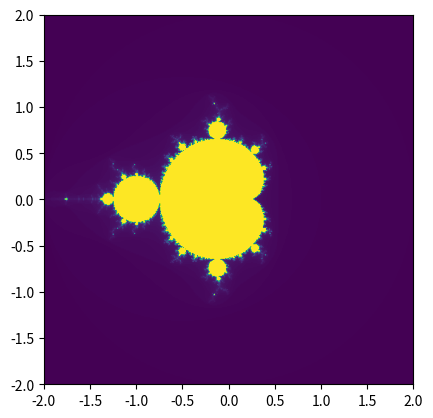

This chart was generated by the following Python code:
#Problem 3.7 (Mandelbrot set for 500*500 grid with 200 iterations and coloring according to the numbers of iteration#

import numpy as np
import matplotlib.pyplot as plt

a = np.empty([500, 500], float)
x = np.linspace(-2, 2, 500)
y = np.linspace(-2, 2, 500)

def mand(ite, c):
	z = 0
	i = 0
	for i in range(ite):
		z = z**2 + c
		i += 1
		if np.abs(z) > 2:
			return i
	return ite

k = q = 0
for k in range(500):
	for q in range(500):
		a[q, k] = mand(200, x[k] + y[q]*1j)
		q+=1
	k = k + 1
	q = 0

plt.imshow(a, origin="lower", extent=[-2,2,-2,2])
plt.show()



